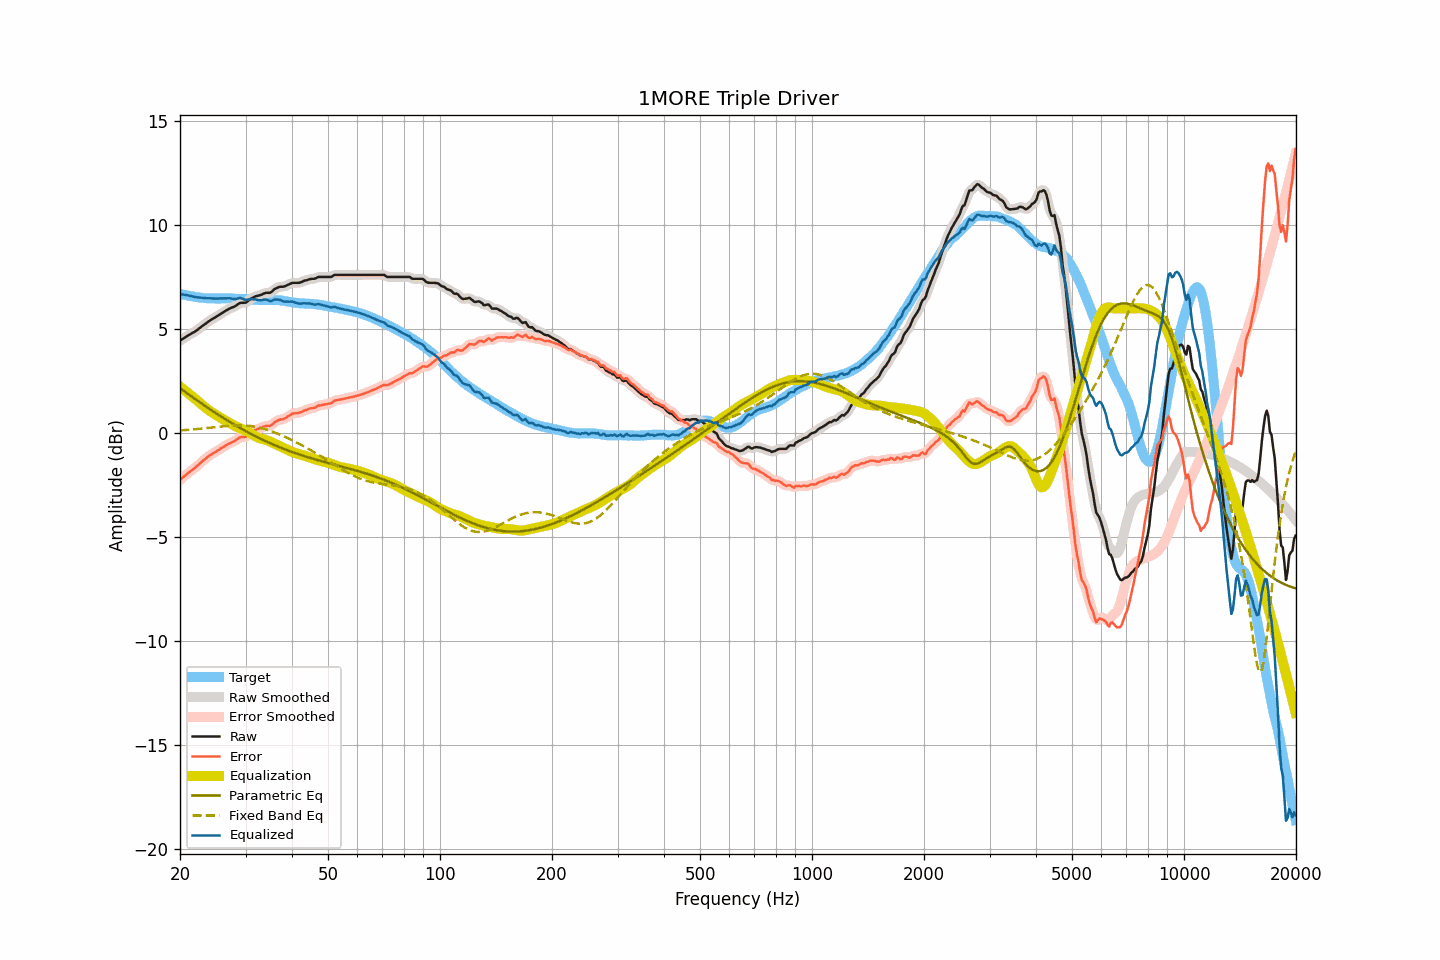

Values plotted in this chart, from the file beside it:
frequency, raw, smoothed, error, error_smoothed, equalization, parametric_eq, fixed_band_eq, equalized_raw, equalized_smoothed, target
20.00, 4.45, 4.45, -2.25, -2.25, 2.24, 2.17, 0.13, 6.69, 6.69, 6.70
20.20, 4.50, 4.50, -2.18, -2.18, 2.18, 2.11, 0.14, 6.67, 6.68, 6.68
20.40, 4.55, 4.55, -2.11, -2.11, 2.12, 2.05, 0.14, 6.66, 6.66, 6.66
20.61, 4.60, 4.60, -2.05, -2.05, 2.05, 2.00, 0.15, 6.65, 6.65, 6.65
20.81, 4.65, 4.65, -1.98, -1.98, 1.99, 1.94, 0.16, 6.64, 6.64, 6.63
21.02, 4.70, 4.69, -1.92, -1.92, 1.93, 1.89, 0.16, 6.63, 6.62, 6.62
21.23, 4.74, 4.74, -1.86, -1.86, 1.87, 1.83, 0.17, 6.60, 6.61, 6.60
21.44, 4.79, 4.78, -1.80, -1.80, 1.80, 1.77, 0.17, 6.59, 6.59, 6.58
21.66, 4.83, 4.83, -1.75, -1.74, 1.74, 1.72, 0.18, 6.57, 6.57, 6.57
21.87, 4.87, 4.87, -1.69, -1.69, 1.68, 1.66, 0.19, 6.55, 6.55, 6.55
22.09, 4.92, 4.92, -1.63, -1.62, 1.62, 1.61, 0.20, 6.53, 6.54, 6.54
22.31, 4.98, 4.98, -1.55, -1.56, 1.55, 1.56, 0.20, 6.53, 6.53, 6.53
22.54, 5.04, 5.04, -1.49, -1.49, 1.48, 1.50, 0.21, 6.52, 6.52, 6.52
22.76, 5.10, 5.10, -1.41, -1.41, 1.42, 1.45, 0.22, 6.51, 6.51, 6.51
22.99, 5.16, 5.16, -1.34, -1.34, 1.35, 1.39, 0.23, 6.50, 6.50, 6.50
23.22, 5.22, 5.21, -1.27, -1.28, 1.28, 1.34, 0.23, 6.50, 6.49, 6.49
23.45, 5.27, 5.27, -1.22, -1.21, 1.22, 1.29, 0.24, 6.48, 6.49, 6.49
23.69, 5.33, 5.33, -1.15, -1.15, 1.16, 1.24, 0.25, 6.48, 6.49, 6.48
23.92, 5.39, 5.38, -1.09, -1.09, 1.10, 1.18, 0.26, 6.49, 6.48, 6.48
24.16, 5.44, 5.44, -1.04, -1.04, 1.05, 1.13, 0.27, 6.48, 6.48, 6.48
24.40, 5.48, 5.48, -1.00, -0.99, 1.00, 1.08, 0.28, 6.47, 6.48, 6.48
24.65, 5.53, 5.52, -0.95, -0.95, 0.95, 1.03, 0.28, 6.47, 6.47, 6.47
24.89, 5.57, 5.57, -0.91, -0.90, 0.90, 0.98, 0.29, 6.47, 6.47, 6.47
25.14, 5.62, 5.62, -0.86, -0.85, 0.85, 0.93, 0.30, 6.47, 6.47, 6.47
25.39, 5.67, 5.67, -0.80, -0.81, 0.80, 0.88, 0.31, 6.47, 6.47, 6.47
25.65, 5.72, 5.72, -0.75, -0.76, 0.76, 0.83, 0.32, 6.47, 6.47, 6.47
25.91, 5.77, 5.77, -0.71, -0.71, 0.71, 0.78, 0.33, 6.47, 6.48, 6.48
26.16, 5.82, 5.82, -0.66, -0.66, 0.66, 0.73, 0.33, 6.48, 6.48, 6.48
26.43, 5.87, 5.86, -0.61, -0.61, 0.62, 0.68, 0.34, 6.48, 6.48, 6.48
26.69, 5.91, 5.91, -0.57, -0.56, 0.57, 0.63, 0.35, 6.48, 6.48, 6.48
26.96, 5.96, 5.95, -0.52, -0.52, 0.53, 0.59, 0.35, 6.49, 6.48, 6.48
27.23, 6.00, 5.99, -0.48, -0.48, 0.49, 0.54, 0.36, 6.48, 6.48, 6.47
27.50, 6.03, 6.03, -0.45, -0.45, 0.44, 0.49, 0.37, 6.47, 6.47, 6.47
27.77, 6.06, 6.06, -0.41, -0.41, 0.39, 0.45, 0.37, 6.45, 6.45, 6.47
28.05, 6.09, 6.09, -0.38, -0.37, 0.35, 0.40, 0.37, 6.44, 6.45, 6.47
28.33, 6.14, 6.14, -0.32, -0.32, 0.32, 0.36, 0.38, 6.45, 6.46, 6.46
28.62, 6.20, 6.19, -0.26, -0.26, 0.28, 0.31, 0.38, 6.48, 6.48, 6.46
28.90, 6.25, 6.24, -0.21, -0.22, 0.25, 0.27, 0.38, 6.50, 6.49, 6.45
29.19, 6.27, 6.26, -0.19, -0.19, 0.22, 0.22, 0.38, 6.49, 6.48, 6.45
29.48, 6.27, 6.27, -0.18, -0.19, 0.19, 0.18, 0.38, 6.46, 6.45, 6.45
29.78, 6.27, 6.27, -0.18, -0.18, 0.15, 0.14, 0.37, 6.42, 6.42, 6.45
30.08, 6.28, 6.29, -0.17, -0.16, 0.12, 0.10, 0.37, 6.39, 6.41, 6.45
30.38, 6.34, 6.34, -0.11, -0.11, 0.08, 0.05, 0.36, 6.41, 6.41, 6.45
30.68, 6.40, 6.39, -0.04, -0.04, 0.04, 0.01, 0.35, 6.43, 6.43, 6.43
30.99, 6.46, 6.45, 0.02, 0.02, -0.01, -0.03, 0.34, 6.45, 6.44, 6.43
31.30, 6.50, 6.50, 0.08, 0.08, -0.05, -0.07, 0.33, 6.44, 6.44, 6.42
31.61, 6.54, 6.54, 0.12, 0.12, -0.10, -0.11, 0.32, 6.43, 6.44, 6.42
31.93, 6.58, 6.57, 0.16, 0.16, -0.15, -0.15, 0.31, 6.43, 6.42, 6.42
32.24, 6.60, 6.60, 0.19, 0.19, -0.19, -0.19, 0.29, 6.40, 6.40, 6.40
32.57, 6.62, 6.62, 0.22, 0.22, -0.23, -0.23, 0.28, 6.39, 6.39, 6.40
32.89, 6.64, 6.64, 0.24, 0.24, -0.25, -0.26, 0.26, 6.38, 6.39, 6.40
33.22, 6.67, 6.67, 0.27, 0.28, -0.27, -0.30, 0.24, 6.39, 6.40, 6.39
33.55, 6.71, 6.70, 0.31, 0.31, -0.29, -0.34, 0.22, 6.41, 6.41, 6.39
33.89, 6.74, 6.73, 0.34, 0.34, -0.31, -0.37, 0.19, 6.42, 6.42, 6.40
34.23, 6.75, 6.74, 0.35, 0.35, -0.34, -0.41, 0.17, 6.41, 6.40, 6.40
34.57, 6.75, 6.74, 0.35, 0.35, -0.37, -0.44, 0.14, 6.38, 6.38, 6.39
34.92, 6.75, 6.76, 0.35, 0.36, -0.40, -0.48, 0.12, 6.35, 6.36, 6.40
35.27, 6.80, 6.80, 0.40, 0.40, -0.44, -0.51, 0.09, 6.36, 6.37, 6.40
35.62, 6.87, 6.86, 0.46, 0.46, -0.47, -0.55, 0.06, 6.39, 6.39, 6.40
35.97, 6.94, 6.92, 0.54, 0.53, -0.51, -0.58, 0.03, 6.43, 6.41, 6.40
... 635 more rows
